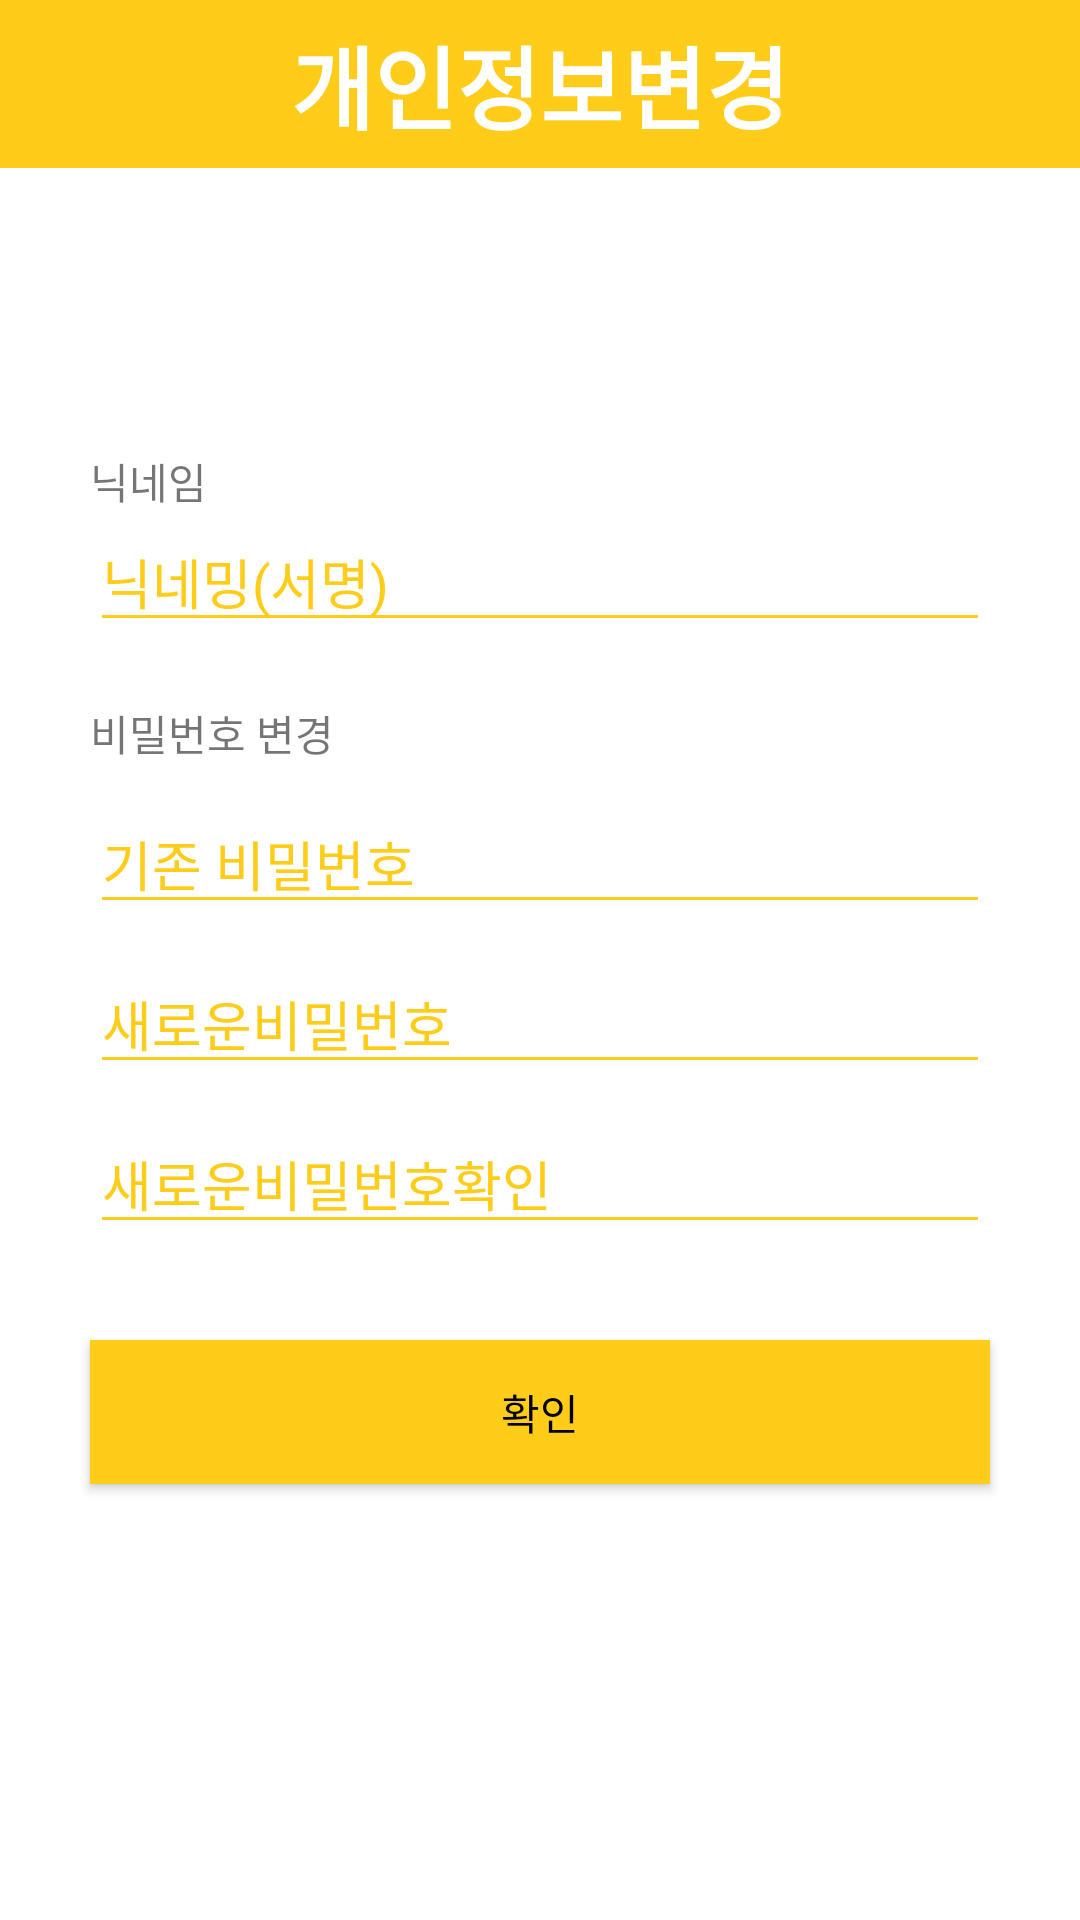

Produce the Android XML layout that renders to this screen, including the resource entries it uses.
<!-- AndroidManifest.xml: activity theme Theme.Diary.NoActionBar -->
<!-- res/layout/myinf.xml -->
<?xml version="1.0" encoding="utf-8"?>
<androidx.constraintlayout.widget.ConstraintLayout xmlns:android="http://schemas.android.com/apk/res/android"
    xmlns:app="http://schemas.android.com/apk/res-auto"
    xmlns:tools="http://schemas.android.com/tools"
    android:layout_width="match_parent"
    android:layout_height="match_parent">
    <androidx.appcompat.widget.Toolbar
        android:layout_width="match_parent"
        android:layout_height="wrap_content"
        android:id="@+id/tb"
        app:layout_constraintEnd_toEndOf="parent"
        app:layout_constraintStart_toStartOf="parent"
        app:layout_constraintTop_toTopOf="parent"
        android:background="@color/main">
        <TextView
            android:layout_width="wrap_content"
            android:layout_height="wrap_content"
            android:text="개인정보변경"
            android:textColor="@color/white"
            android:layout_gravity="center"
            android:textSize="30dp"
            android:textStyle="bold"/>
    </androidx.appcompat.widget.Toolbar>
    <TextView
        android:id="@+id/tv1"
        android:layout_width="wrap_content"

        android:layout_height="wrap_content"
        android:layout_marginStart="30dp"
        android:layout_marginTop="150dp"
        android:text="닉네임"
        app:layout_constraintStart_toStartOf="parent"
        app:layout_constraintTop_toTopOf="parent" />

    <EditText
        android:id="@+id/etName"
        android:layout_width="300dp"
        android:layout_height="wrap_content"

        android:backgroundTint="@color/main"
        android:ems="10"
        android:hint="닉네밍(서명)"
        android:inputType="textPersonName"
        android:textColorHint="@color/main"
        app:layout_constraintEnd_toEndOf="parent"
        app:layout_constraintStart_toStartOf="parent"
        app:layout_constraintTop_toBottomOf="@+id/tv1" />

    <TextView
        android:id="@+id/tv2"
        android:layout_width="wrap_content"
        android:layout_height="wrap_content"
        android:layout_marginStart="30dp"
        android:layout_marginTop="20dp"
        android:text="비밀번호 변경"
        app:layout_constraintStart_toStartOf="parent"
        app:layout_constraintTop_toBottomOf="@+id/etName" />

    <EditText
        android:id="@+id/etPasswd"
        android:layout_width="300dp"
        android:layout_height="wrap_content"

        android:layout_marginTop="10dp"

        android:backgroundTint="@color/main"
        android:ems="10"
        android:hint="기존 비밀번호"
        android:inputType="textPassword"
        android:textColorHint="@color/main"
        app:layout_constraintEnd_toEndOf="parent"
        app:layout_constraintStart_toStartOf="parent"
        app:layout_constraintTop_toBottomOf="@+id/tv2" />

    <EditText
        android:id="@+id/etNewPasswd"
        android:layout_width="300dp"
        android:layout_height="wrap_content"

        android:layout_marginTop="10dp"

        android:backgroundTint="@color/main"
        android:ems="10"
        android:hint="새로운비밀번호"
        android:inputType="textPassword"
        android:textColorHint="@color/main"
        app:layout_constraintEnd_toEndOf="parent"
        app:layout_constraintStart_toStartOf="parent"
        app:layout_constraintTop_toBottomOf="@+id/etPasswd" />

    <EditText
        android:id="@+id/etNewPasswd2"
        android:layout_width="300dp"
        android:layout_height="wrap_content"

        android:layout_marginTop="10dp"

        android:backgroundTint="@color/main"
        android:ems="10"
        android:hint="새로운비밀번호확인"
        android:inputType="textPassword"
        android:textColorHint="@color/main"
        app:layout_constraintEnd_toEndOf="parent"
        app:layout_constraintStart_toStartOf="parent"
        app:layout_constraintTop_toBottomOf="@+id/etNewPasswd" />

    <androidx.appcompat.widget.AppCompatButton

        android:layout_width="300dp"
        android:layout_height="wrap_content"
        android:layout_marginTop="32dp"
        android:background="@color/main"
        android:text="확인"
        android:id="@+id/btnOK"
        android:textColor="@color/black"
        app:layout_constraintEnd_toEndOf="parent"
        app:layout_constraintStart_toStartOf="parent"
        app:layout_constraintTop_toBottomOf="@+id/etNewPasswd2" />


</androidx.constraintlayout.widget.ConstraintLayout>
<!-- resources referenced by this layout -->
<resources>
  <color name="black">#FF000000</color>
  <color name="main">#FFCD19</color>
  <color name="white">#FFFFFFFF</color>
  <style name="Theme.Diary.NoActionBar" parent="Theme.MaterialComponents.DayNight.NoActionBar" />
</resources>
